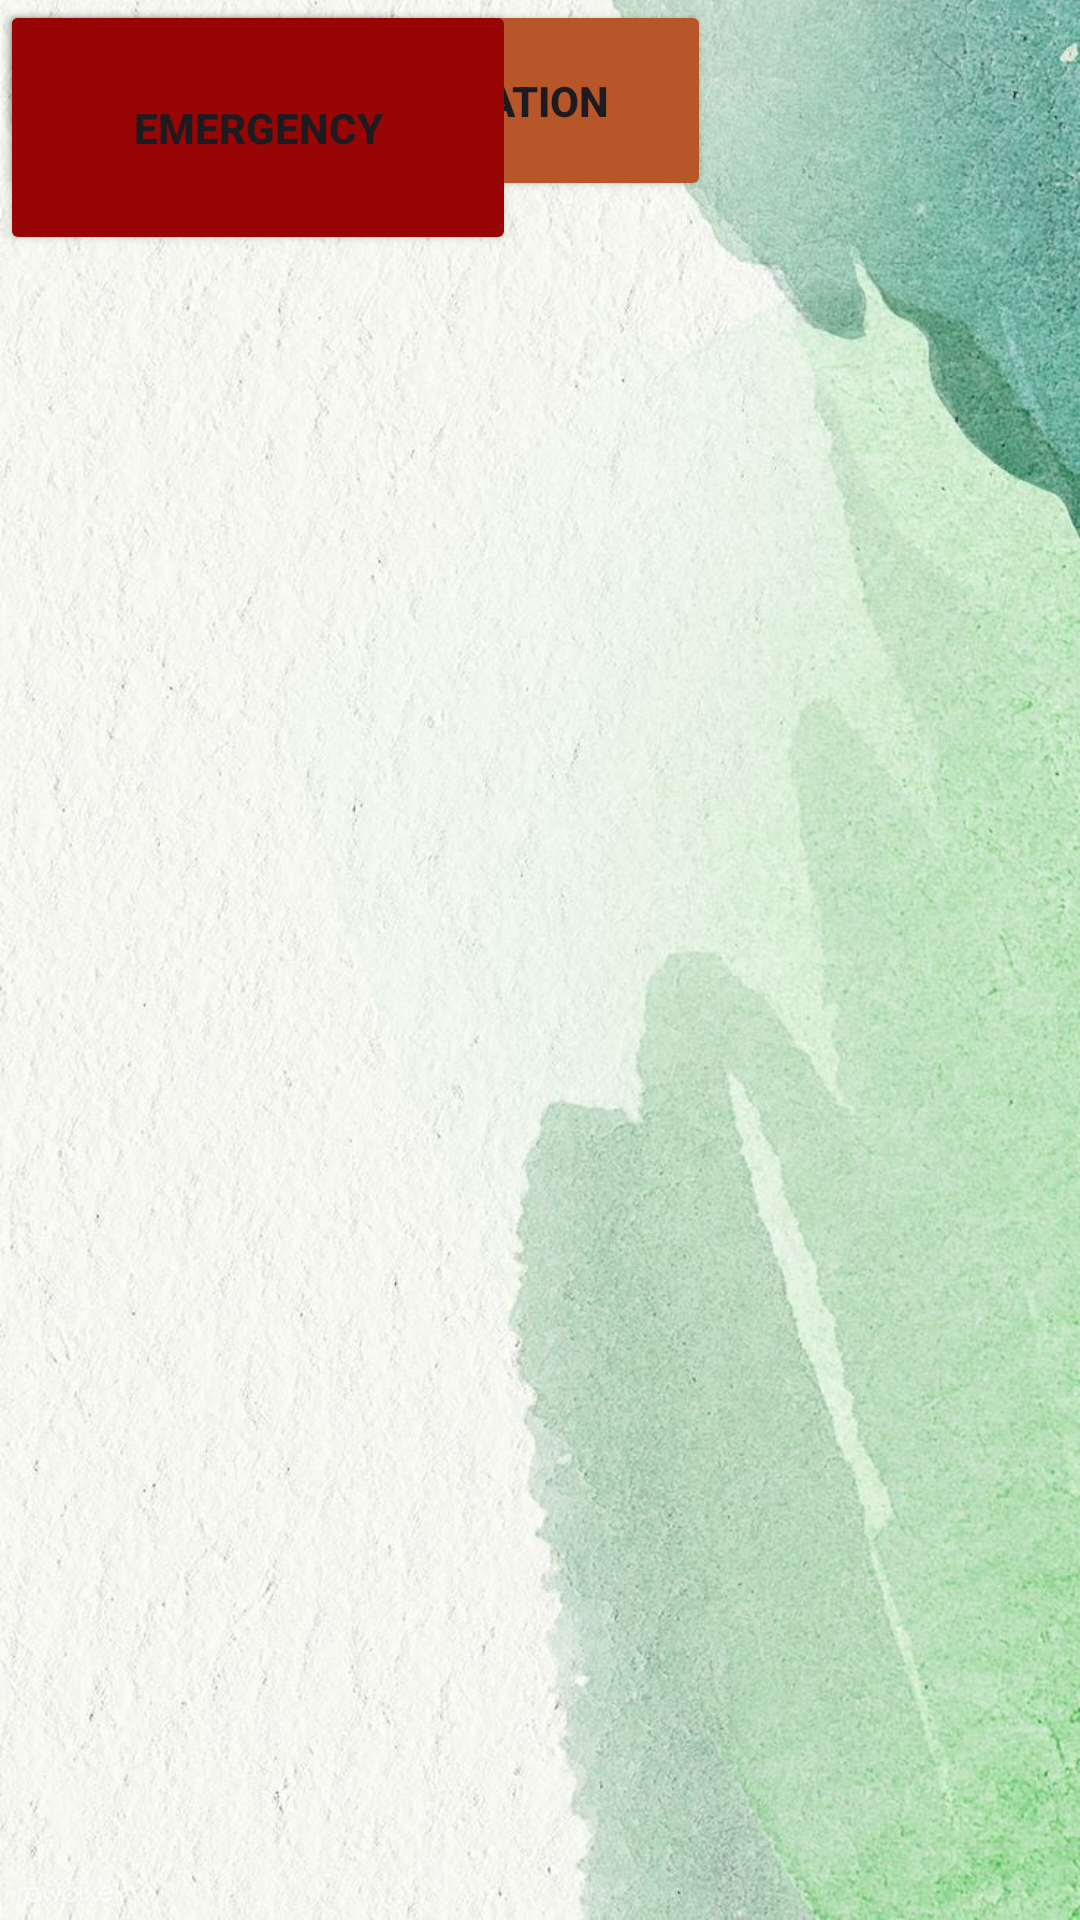

Here is an Android app screen rendered from its layout file. Give the layout XML and the strings, colors and styles it references.
<!-- AndroidManifest.xml: application theme Theme.GreenGuardian -->
<!-- res/layout/activity_main2.xml -->
<?xml version="1.0" encoding="utf-8"?>
<androidx.constraintlayout.widget.ConstraintLayout xmlns:android="http://schemas.android.com/apk/res/android"
    xmlns:app="http://schemas.android.com/apk/res-auto"
    xmlns:tools="http://schemas.android.com/tools"
    android:layout_width="match_parent"
    android:layout_height="match_parent"
    android:background="@drawable/background"
    tools:context=".MainActivity2">

    <Button
        android:id="@+id/button"
        android:layout_width="237dp"
        android:layout_height="67dp"
        android:backgroundTint="#B65629"
        android:drawableLeft="@drawable/location"
        android:gravity="center"
        android:text="search by location"
        android:textColorHint="#f6f7f1"
        android:textStyle="bold"
        tools:layout_editor_absoluteX="87dp"
        tools:layout_editor_absoluteY="166dp" />

    <Button
        android:id="@+id/button3"
        android:layout_width="wrap_content"
        android:layout_height="wrap_content"
        android:backgroundTint="#B65629"
        android:drawableLeft="@drawable/info"
        android:gravity="center"
        android:text="search by info"
        android:textColorHint="#f6f7f1"
        android:textStyle="bold"
        tools:layout_editor_absoluteX="119dp"
        tools:layout_editor_absoluteY="253dp" />

    <Button
        android:id="@+id/emergency"
        android:layout_width="172dp"
        android:layout_height="85dp"
        android:backgroundTint="#970505"
        android:drawableLeft="@drawable/emergency"
        android:gravity="center"
        android:text="EMERGENCY"
        android:textColorHint="#f6f7f1"
        android:textStyle="bold"
        tools:layout_editor_absoluteX="119dp"
        tools:layout_editor_absoluteY="323dp" />

</androidx.constraintlayout.widget.ConstraintLayout>
<!-- resources referenced by this layout -->
<resources>
  <!-- drawable background: jpg bitmap (drawable, 138594 bytes) -->
  <!-- drawable location (drawable) -->
  <vector xmlns:android="http://schemas.android.com/apk/res/android"
      android:width="24dp"
      android:height="24dp"
      android:viewportWidth="960"
      android:viewportHeight="960">
    <path
        android:fillColor="#FF000000"
        android:pathData="M480,659q99,-80 149.5,-154T680,366q0,-56 -20.5,-95.5t-50.5,-64Q579,182 544,171t-64,-11q-29,0 -64,11t-65,35.5q-30,24.5 -50.5,64T280,366q0,65 50.5,139T480,659ZM480,760Q339,656 269.5,558T200,366q0,-71 25.5,-124.5T291,152q40,-36 90,-54t99,-18q49,0 99,18t90,54q40,36 65.5,89.5T760,366q0,94 -69.5,192T480,760ZM480,440q33,0 56.5,-23.5T560,360q0,-33 -23.5,-56.5T480,280q-33,0 -56.5,23.5T400,360q0,33 23.5,56.5T480,440ZM200,880v-80h560v80L200,880ZM480,366Z"/>
  </vector>
  <style name="Theme.GreenGuardian" parent="Base.Theme.GreenGuardian" />
  <style name="Base.Theme.GreenGuardian" parent="Theme.Material3.DayNight.NoActionBar">
          
          
      </style>
</resources>
